Image classification data set "dataset_final" (Sree14hari/BridgeCrack-Segmentation on GitHub). Class labels (3): heavy crack, light crack, medium crack.

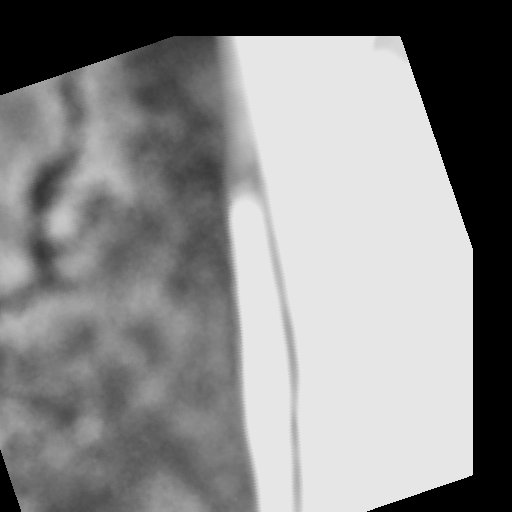
Label: medium crack

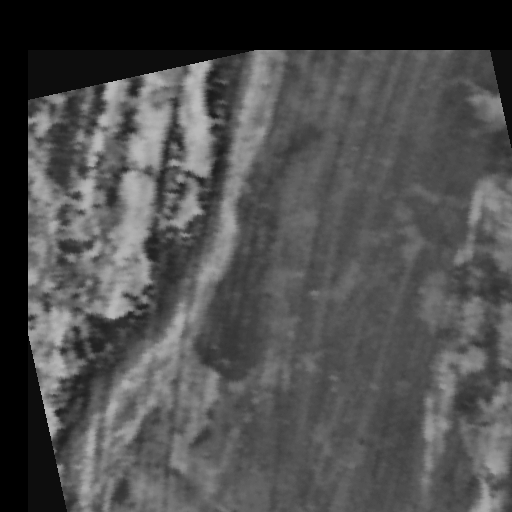
Label: heavy crack

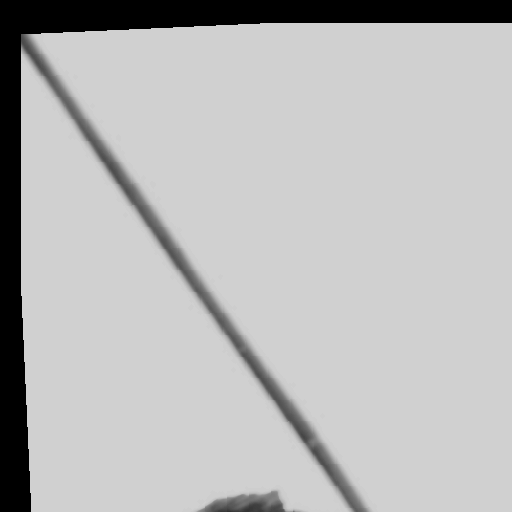
Label: medium crack

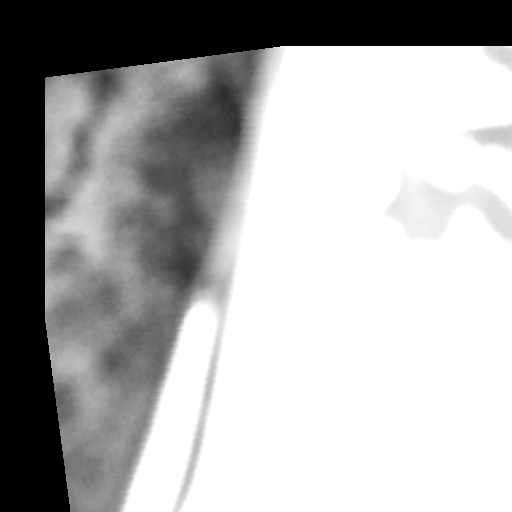
Label: light crack

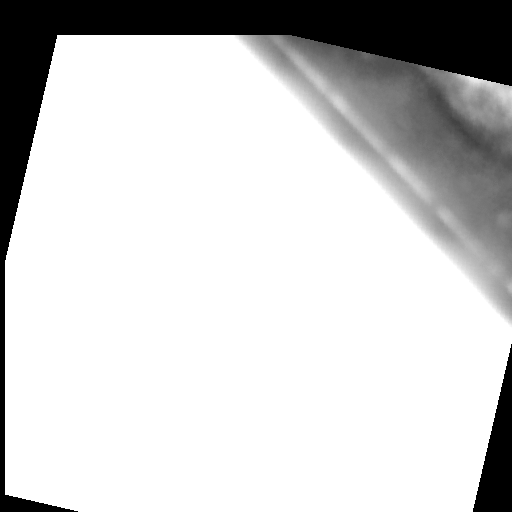
Label: light crack

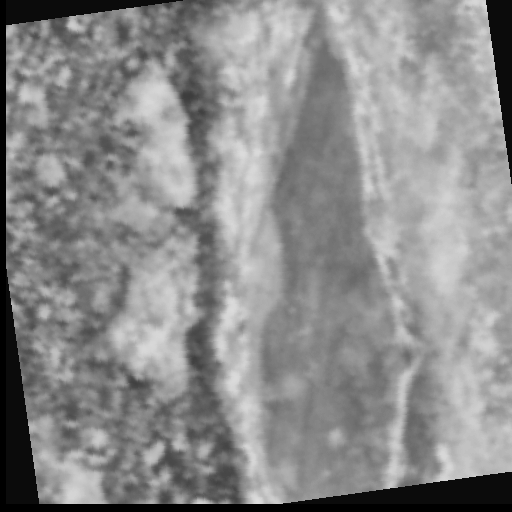
Label: heavy crack
